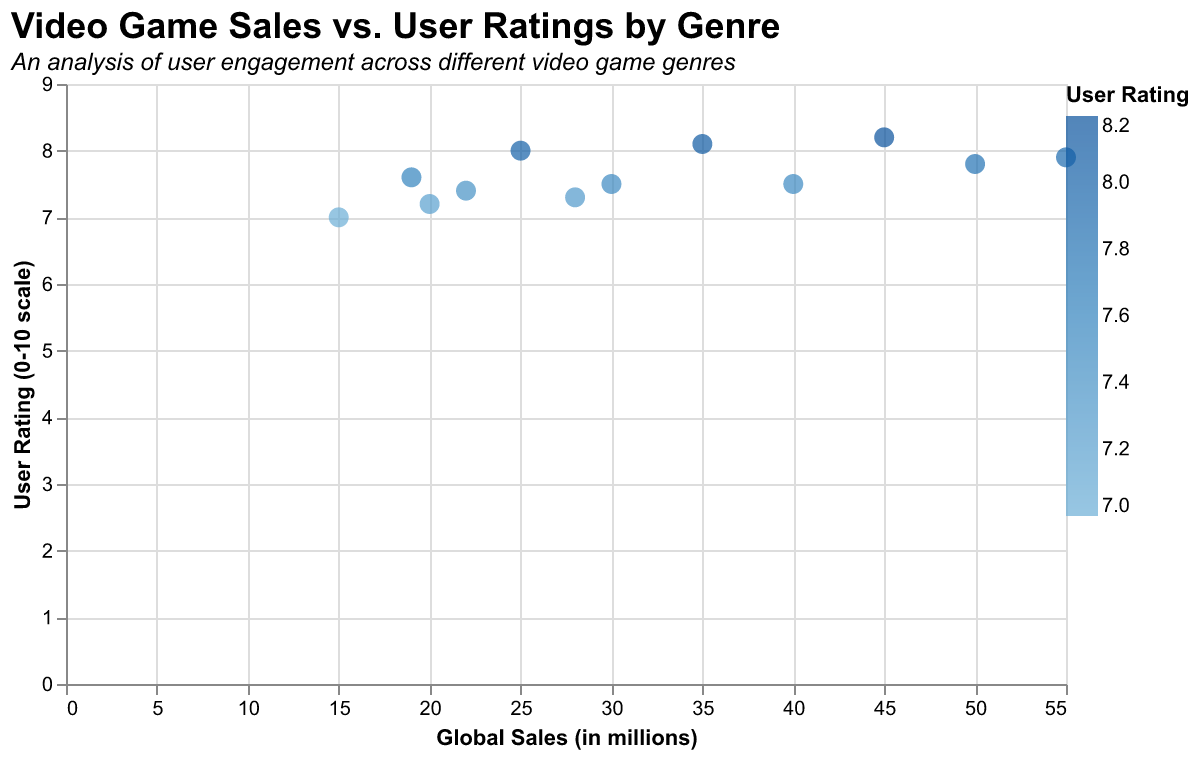

Source data for this figure (header and first rows):
Genre, Sales, Rating
Action, 50, 7.8
Adventure, 30, 7.5
Role-Playing, 45, 8.2
Simulation, 20, 7.2
Strategy, 25, 8.0
Sports, 40, 7.5
Puzzle, 15, 7.0
Platform, 35, 8.1
Racing, 28, 7.3
Shooter, 55, 7.9
Fighting, 22, 7.4
MMO, 19, 7.6
